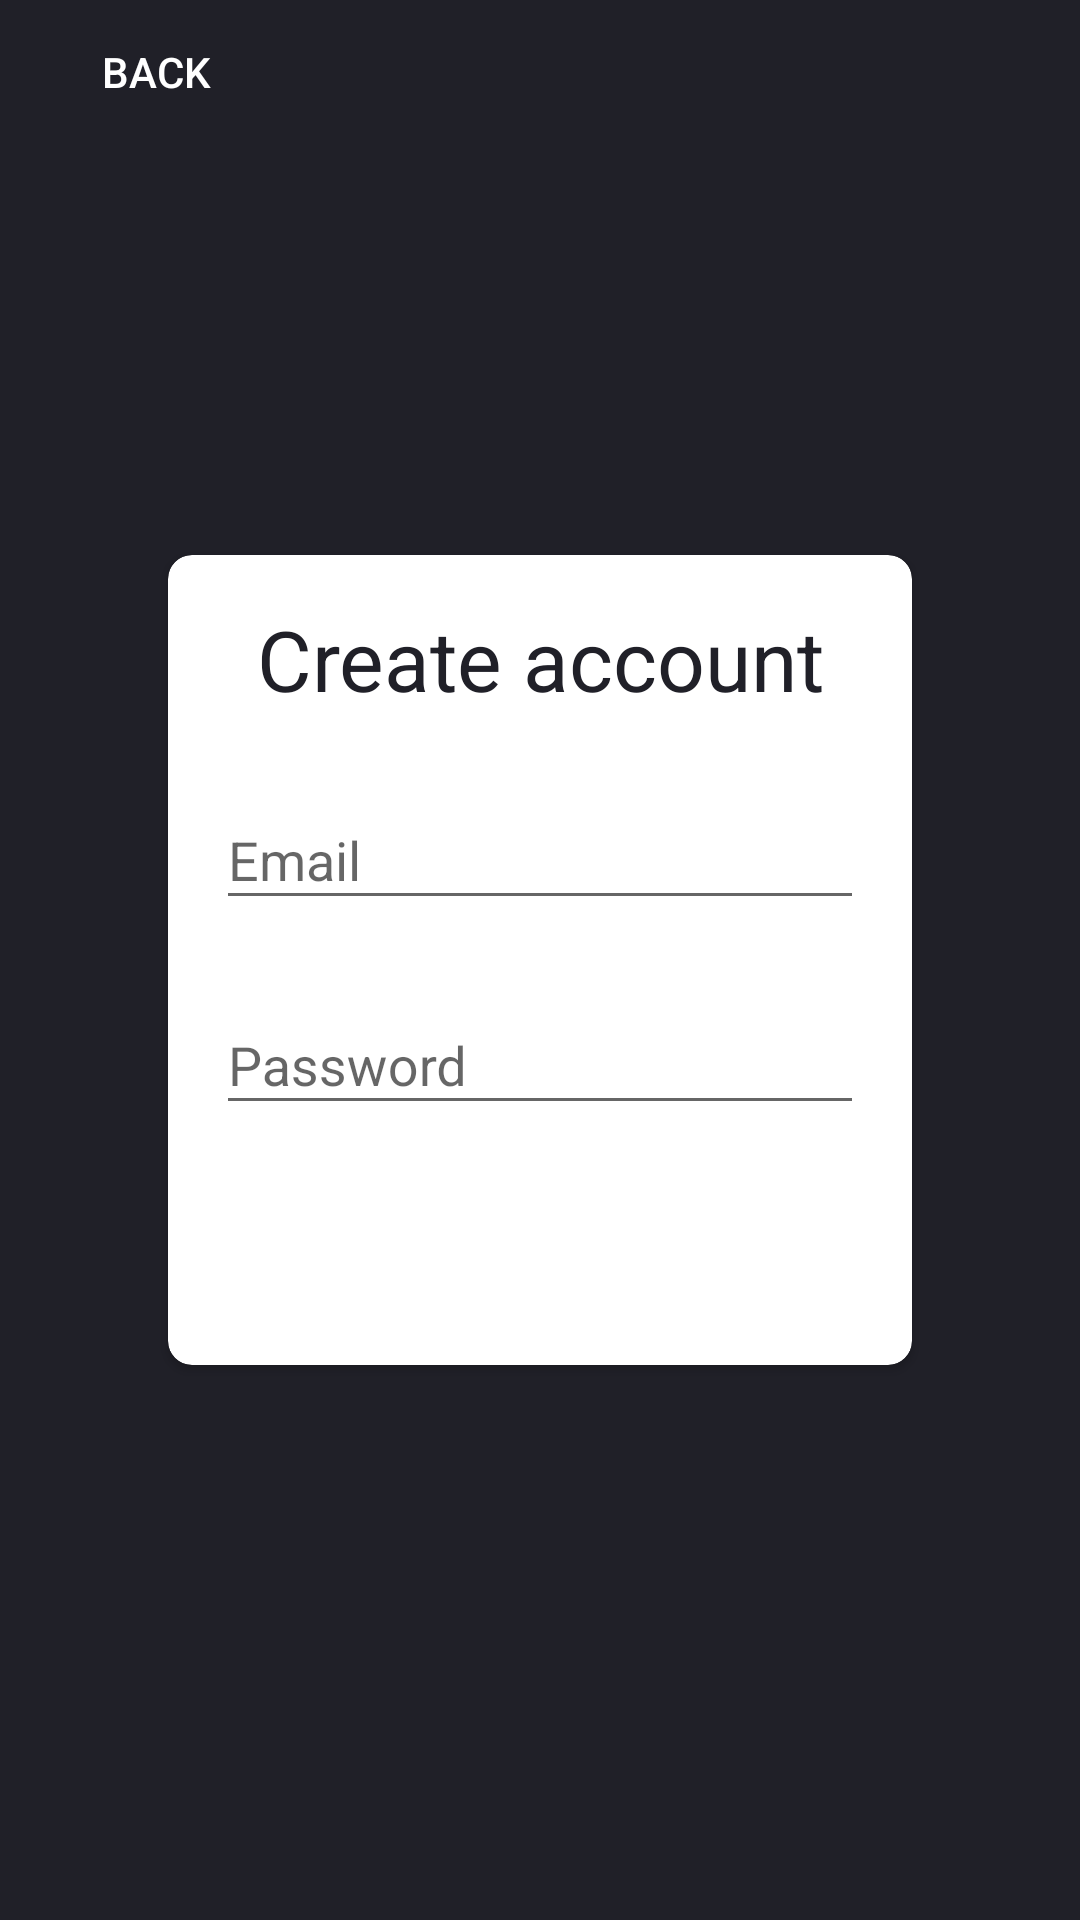

Here is an Android app screen rendered from its layout file. Give the layout XML and the strings, colors and styles it references.
<!-- AndroidManifest.xml: application theme AppTheme -->
<!-- res/layout/fragment_signup.xml -->
<?xml version="1.0" encoding="utf-8"?>
<RelativeLayout xmlns:android="http://schemas.android.com/apk/res/android"
    android:layout_width="match_parent"
    android:layout_height="match_parent"
    android:background="@color/colorDarkGreyBackground"
    xmlns:app="http://schemas.android.com/apk/res-auto">

    <Button
        android:id="@+id/back_button"
        android:layout_width="wrap_content"
        android:layout_height="wrap_content"
        android:contentDescription="@string/back_to_login_button_description"
        android:layout_marginStart="8dp"
        android:clickable="true"
        android:text="@string/back_button_text"
        android:textColor="@color/colorWhite"
        android:background="@android:color/transparent"
        android:drawableStart="@drawable/ic_arrow_back_black_32dp"/>

    <android.support.v7.widget.CardView
        android:layout_width="match_parent"
        android:layout_height="wrap_content"
        android:layout_centerInParent="true"
        android:layout_marginStart="56dp"
        android:layout_marginEnd="56dp"
        app:cardCornerRadius="8dp">

        <LinearLayout
            android:layout_width="match_parent"
            android:layout_height="match_parent"
            android:padding="16dp"
            android:orientation="vertical">

            <TextView
                android:layout_width="wrap_content"
                android:layout_height="wrap_content"
                android:text="@string/create_account_text_message"
                android:textSize="28sp"
                android:textAlignment="center"
                android:textColor="@color/colorDarkGreyBackground"
                android:layout_gravity="center_horizontal"/>

            <android.support.design.widget.TextInputLayout
                android:layout_width="match_parent"
                android:layout_height="wrap_content"
                android:layout_marginTop="16dp">

                <android.support.design.widget.TextInputEditText
                    android:id="@+id/email_field"
                    android:layout_width="match_parent"
                    android:layout_height="wrap_content"
                    android:hint="@string/email_hint"
                    android:inputType="textEmailAddress"/>
            </android.support.design.widget.TextInputLayout>

            <android.support.design.widget.TextInputLayout
                android:layout_width="match_parent"
                android:layout_height="wrap_content"
                android:layout_marginTop="16dp">

                <android.support.design.widget.TextInputEditText
                    android:id="@+id/password_field"
                    android:layout_width="match_parent"
                    android:layout_height="wrap_content"
                    android:hint="@string/password_hint"
                    android:inputType="textPassword"/>
            </android.support.design.widget.TextInputLayout>


            <Button
                android:id="@+id/createAccount_button"
                android:layout_width="match_parent"
                android:layout_height="wrap_content"
                android:layout_marginTop="16dp"
                android:background="@drawable/login_button_background"
                android:text="@string/create_account_button_text"
                android:textColor="@color/colorWhite"
                android:foreground="?android:attr/selectableItemBackground"
                android:clickable="true"/>

        </LinearLayout>

    </android.support.v7.widget.CardView>

</RelativeLayout>
<!-- resources referenced by this layout -->
<resources>
  <color name="colorDarkGreyBackground">#202028</color>
  <color name="colorWhite">#ffffff</color>
  <string name="back_button_text">Back</string>
  <string name="back_to_login_button_description">Back to login</string>
  <string name="create_account_button_text">Create account</string>
  <string name="create_account_text_message">Create account</string>
  <string name="email_hint">Email</string>
  <string name="password_hint">Password</string>
  <style name="AppTheme" parent="Theme.AppCompat.Light.DarkActionBar">
          
          <item name="colorPrimary">@color/colorPrimary</item>
          <item name="colorPrimaryDark">@color/colorPrimaryDark</item>
          <item name="colorAccent">@color/colorAccent</item>
          <item name="android:windowBackground">@color/colorDarkGreyBackground</item>
      </style>
  <color name="colorPrimary">#3870B0</color>
  <color name="colorPrimaryDark">#3870B0</color>
  <color name="colorAccent">#3870B0</color>
</resources>
